Labelled photos from "data_groups", an image-classification folder in MiguelAnhalt/MiguelAnhalt-machine_learning_ai_seminar_task_7. The possible labels are: cups, dishes, plates.

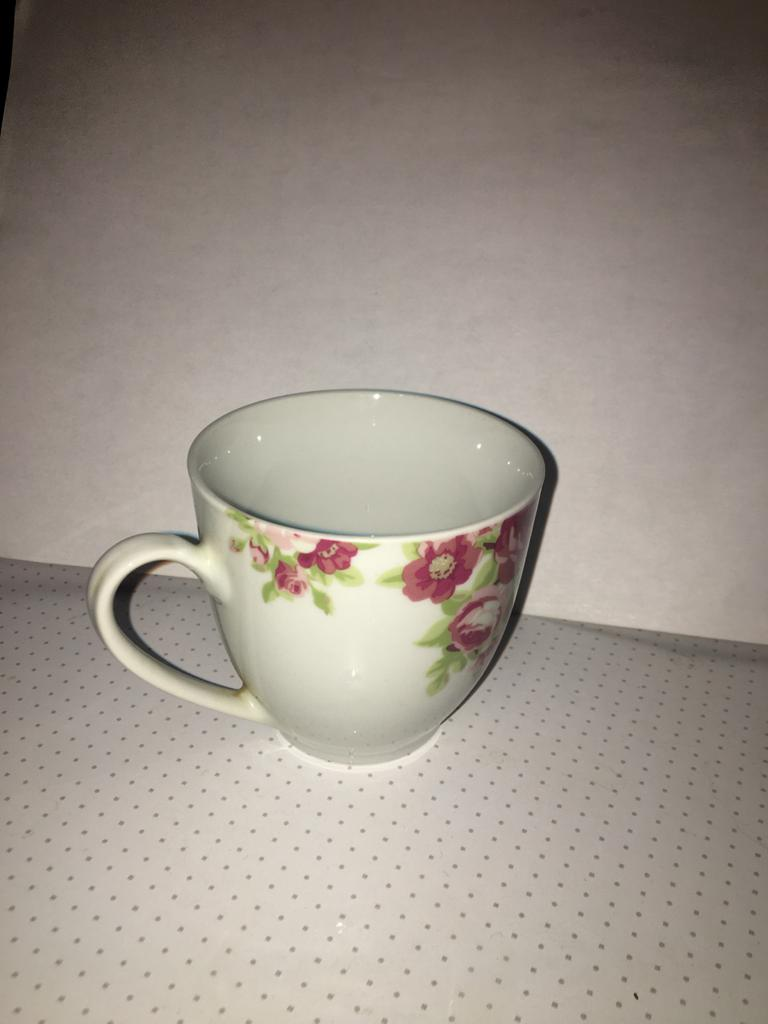
Label: cups

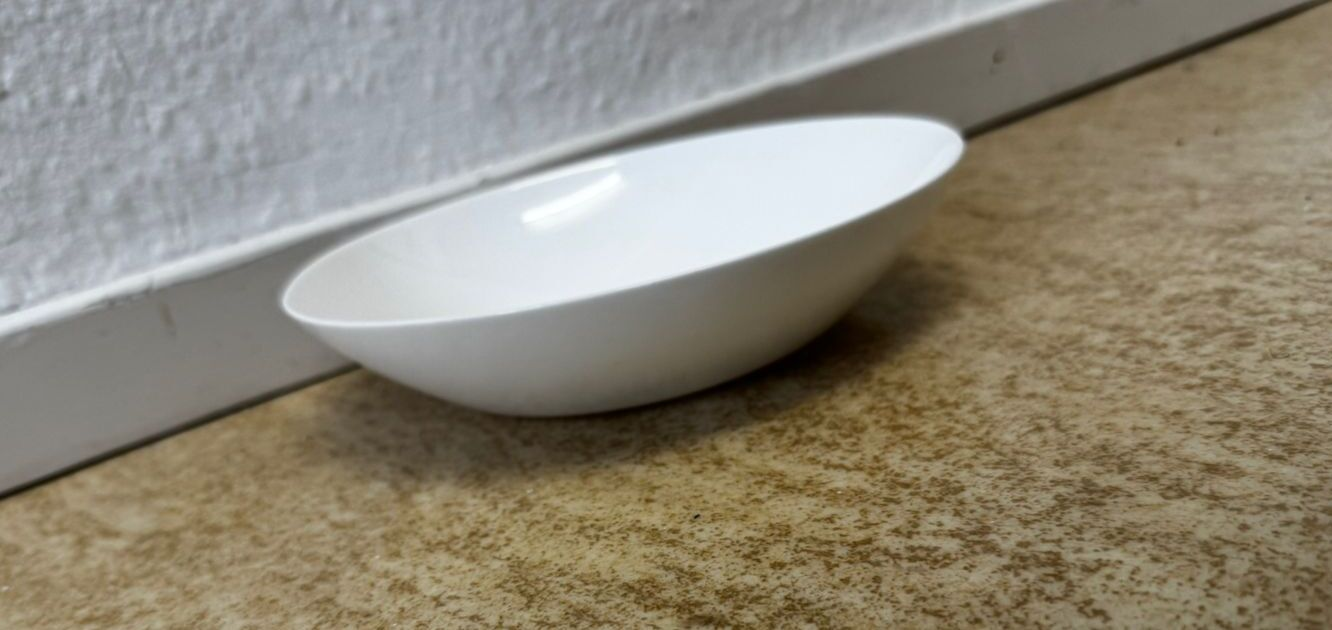
Label: dishes

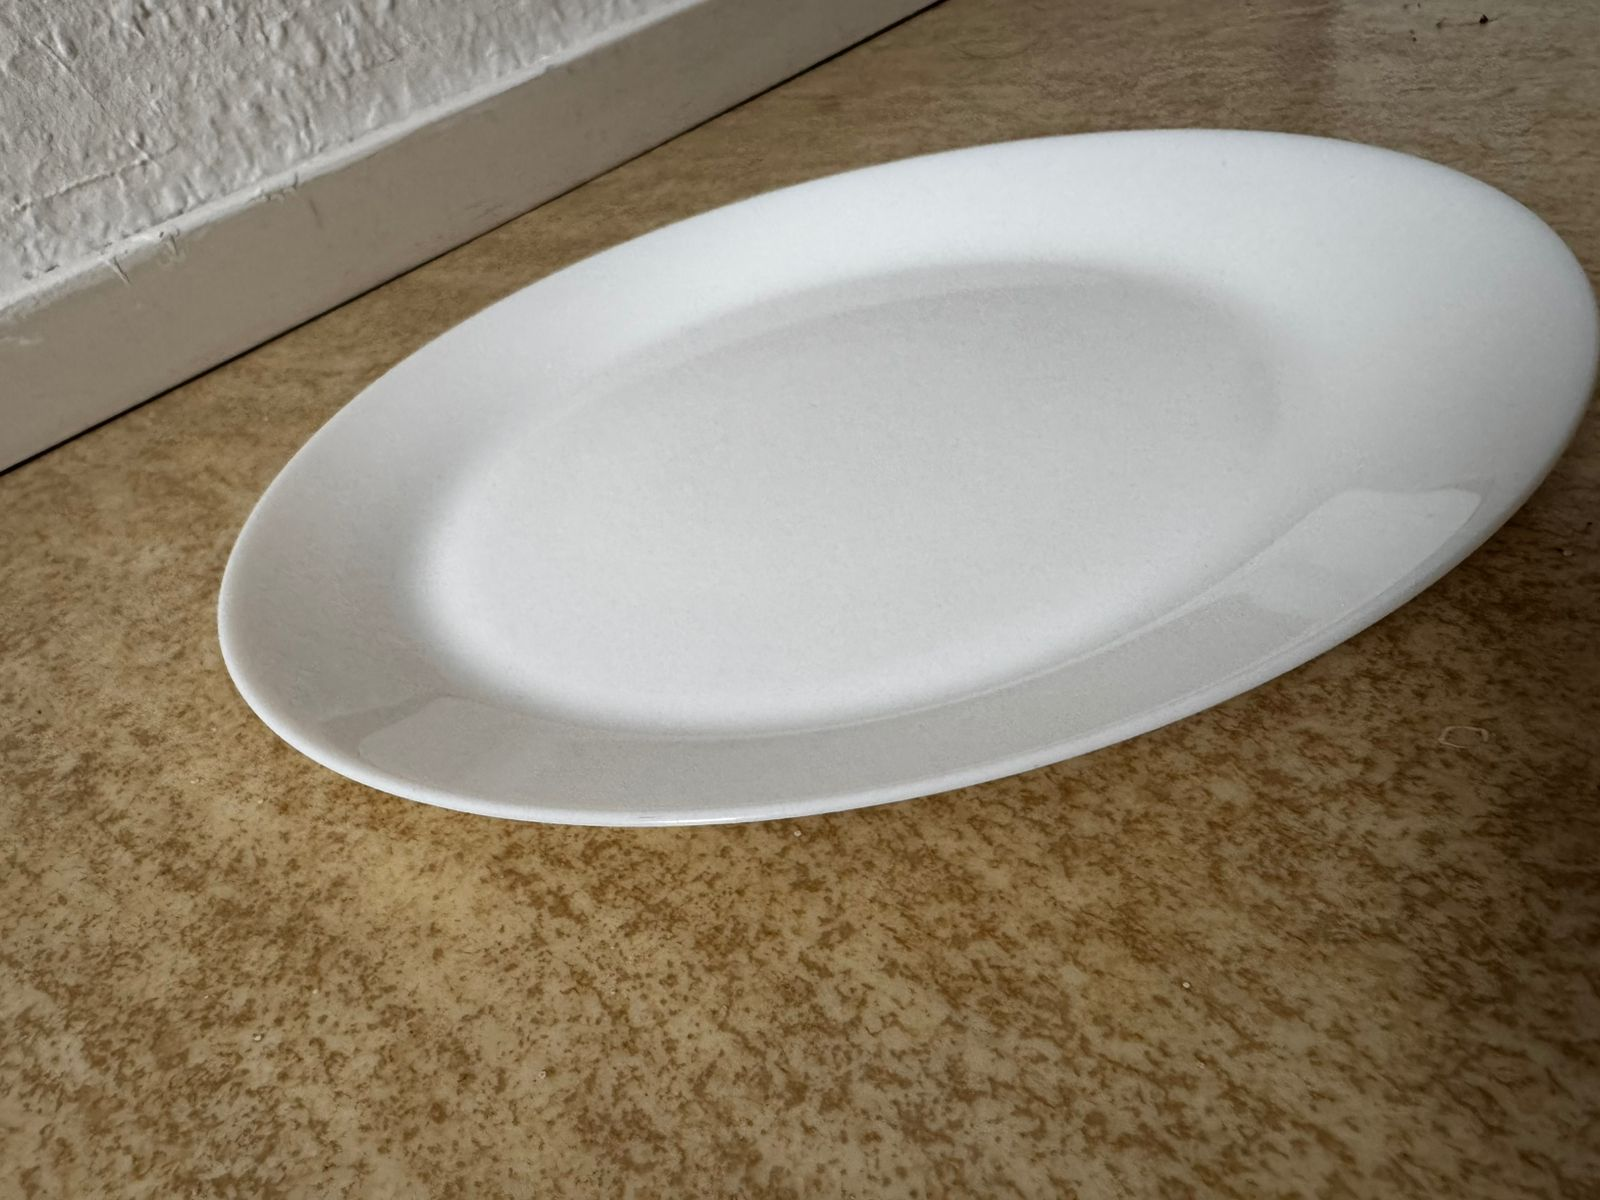
Label: plates

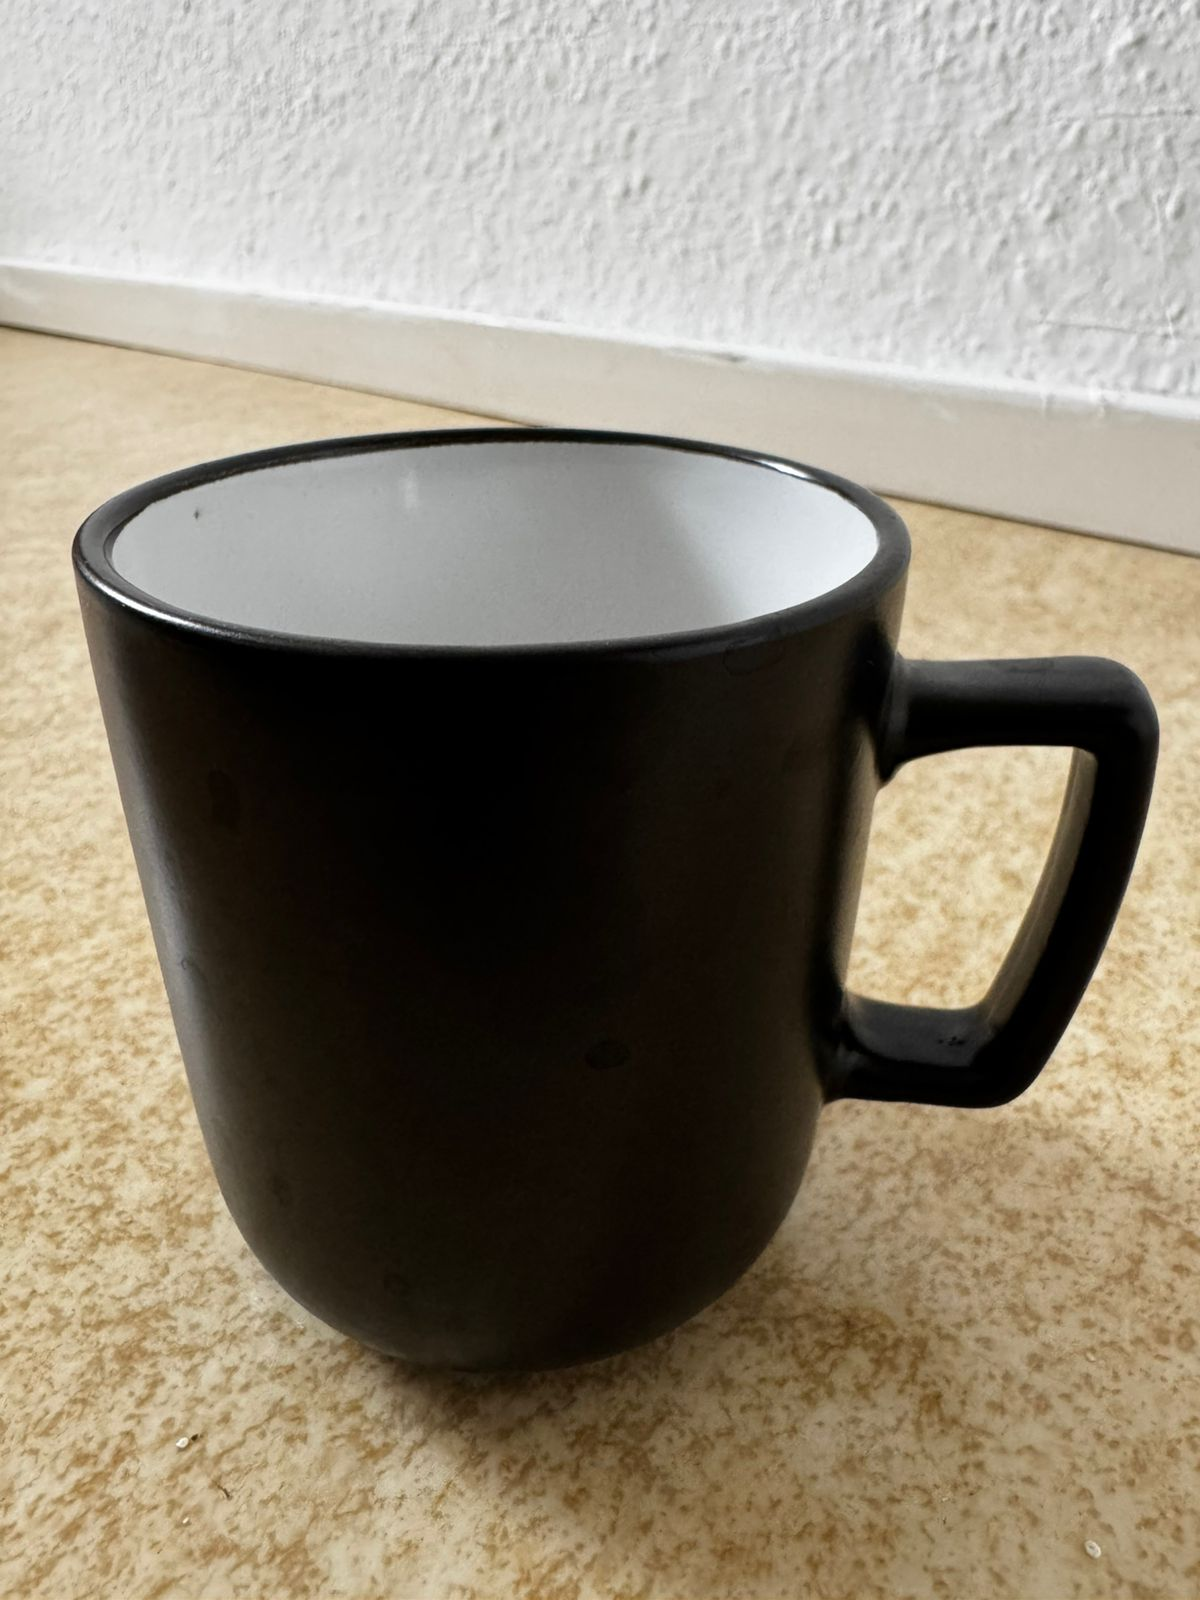
Label: cups

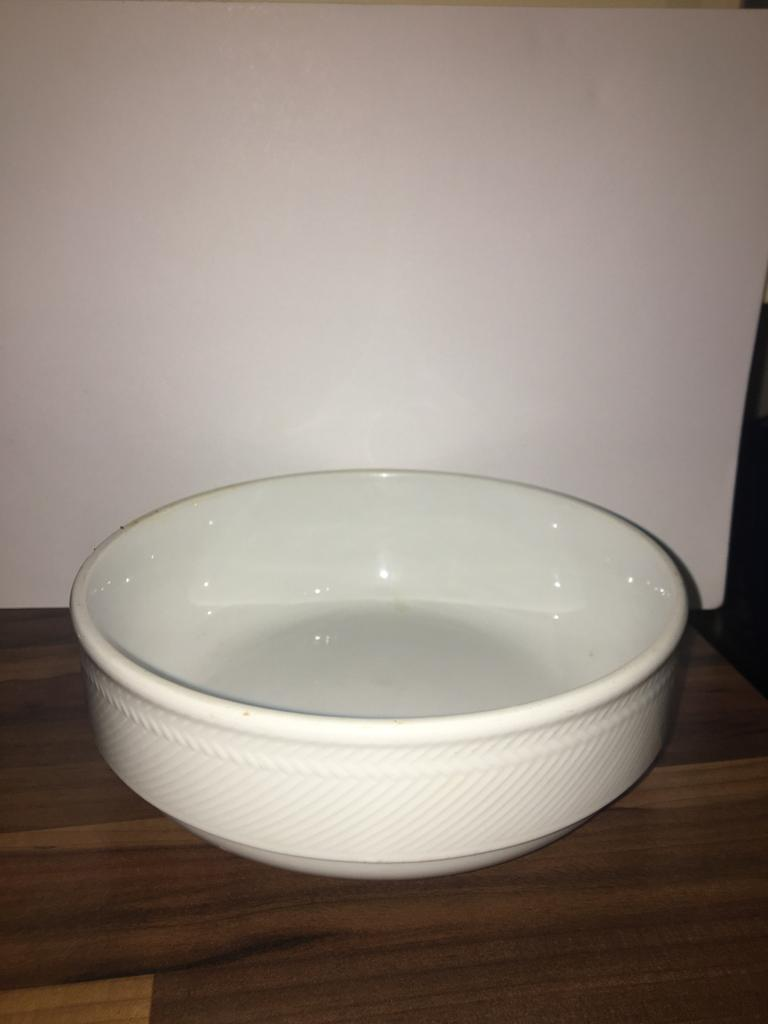
Label: dishes

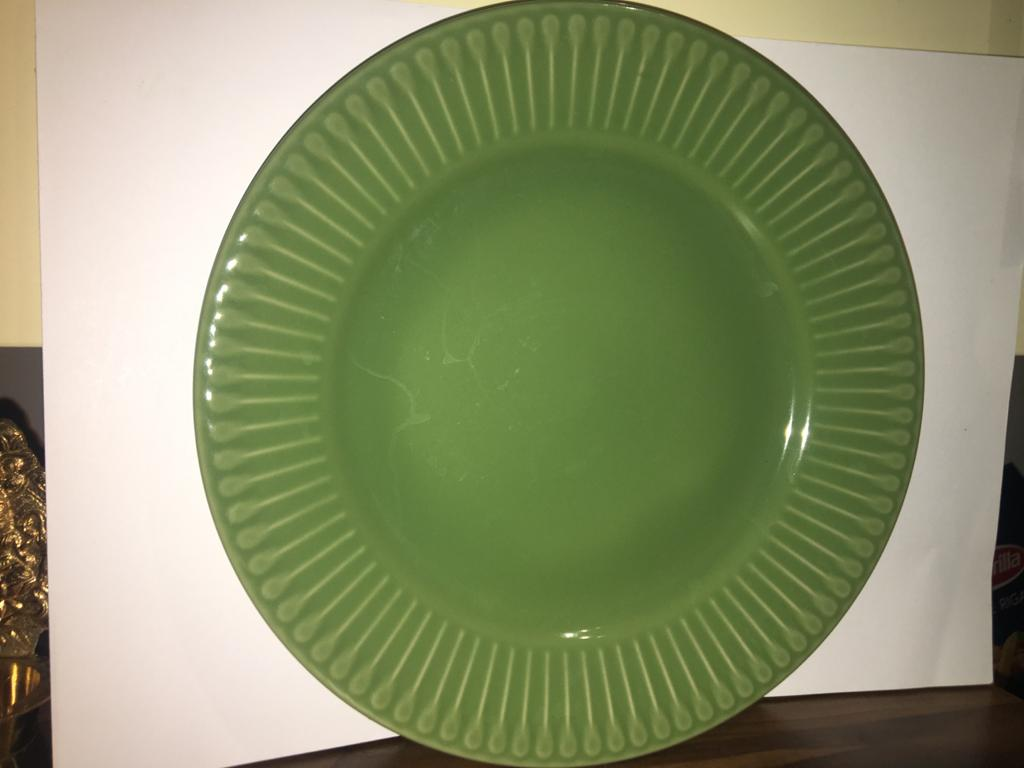
Label: plates
